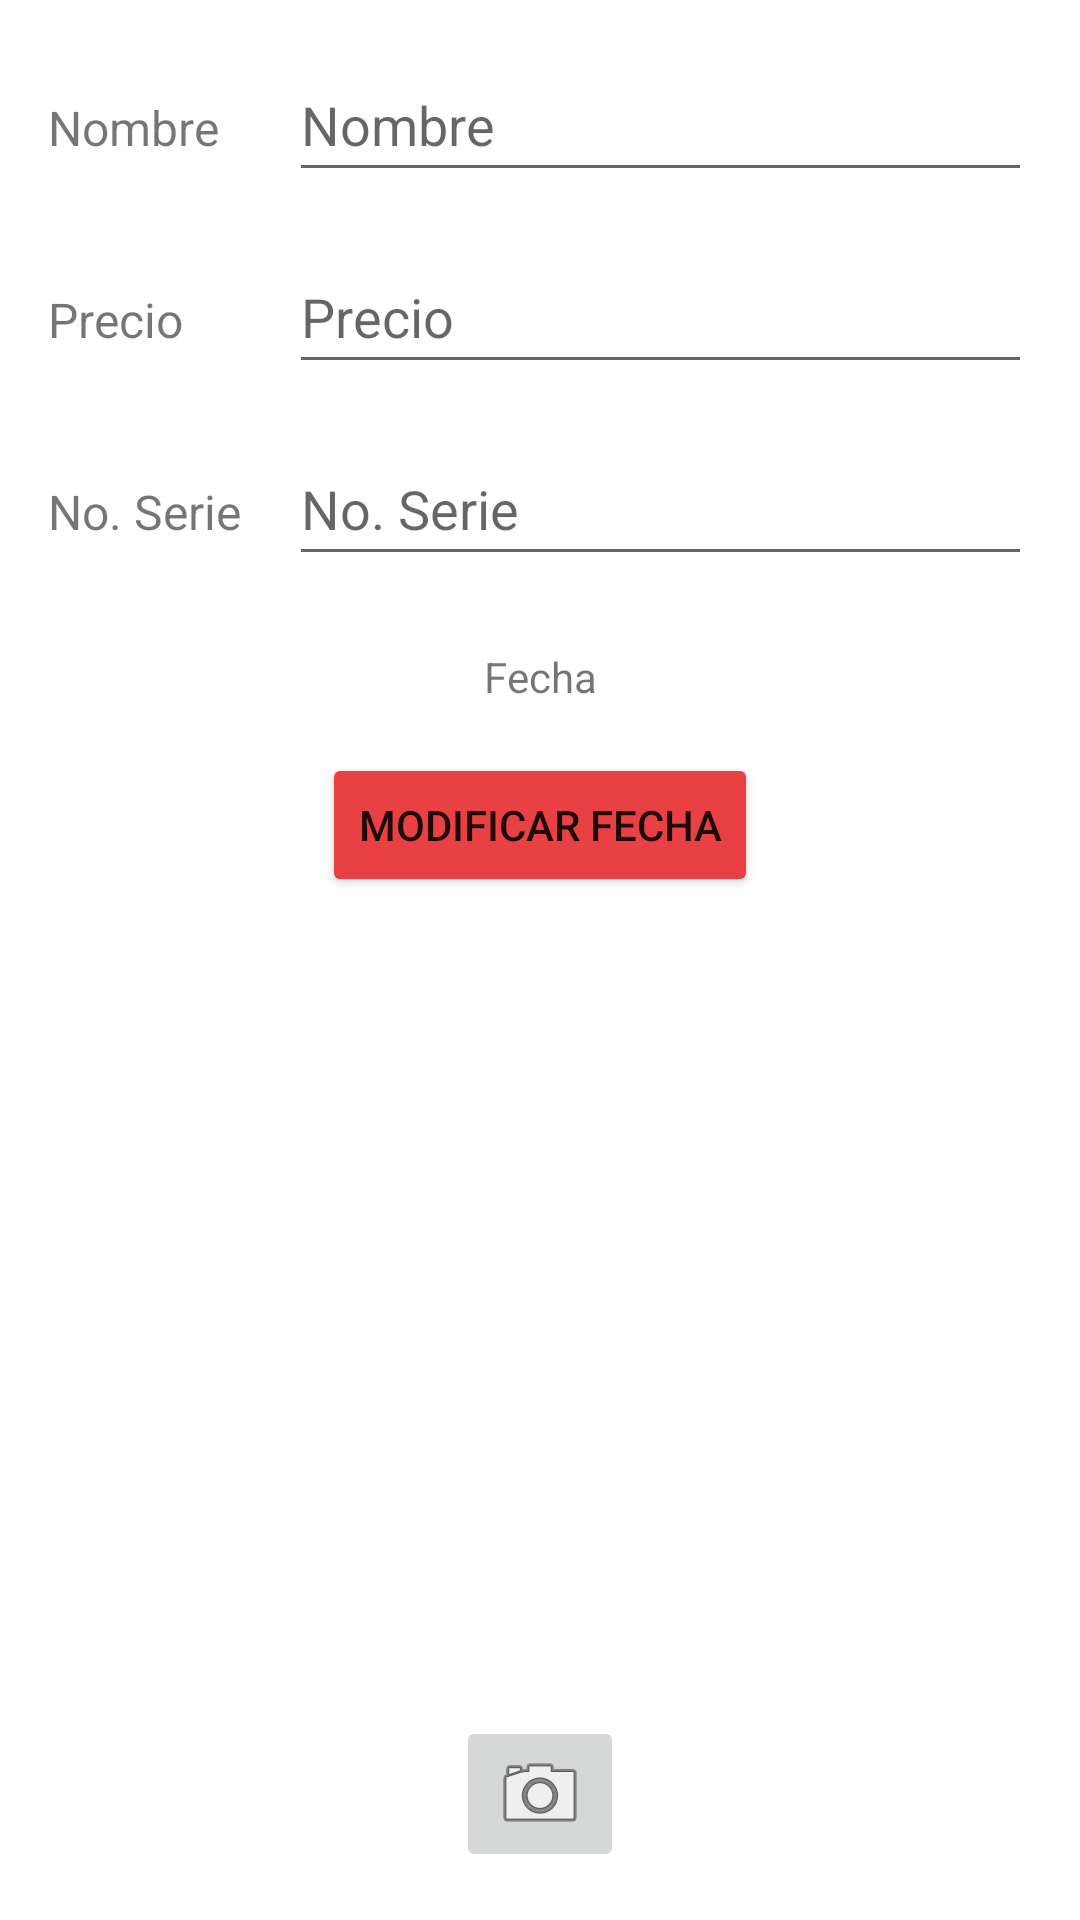

This screen was rendered from an Android layout file. Write that file and the resources it references.
<!-- AndroidManifest.xml: application theme Theme.Am_posesionista -->
<!-- res/layout/cosa_fragment.xml -->
<?xml version="1.0" encoding="utf-8"?>
<androidx.constraintlayout.widget.ConstraintLayout xmlns:android="http://schemas.android.com/apk/res/android"
    xmlns:app="http://schemas.android.com/apk/res-auto"
    xmlns:tools="http://schemas.android.com/tools"
    android:layout_width="match_parent"
    android:layout_height="match_parent">

    <TextView
        android:id="@+id/textView"
        android:layout_width="0dp"
        android:layout_height="wrap_content"
        android:layout_marginStart="16dp"
        android:text="@string/label_name"
        android:textSize="16sp"
        app:layout_constraintBaseline_toBaselineOf="@+id/campoNombreCosa"
        app:layout_constraintStart_toStartOf="parent" />

    <TextView
        android:id="@+id/textView2"
        android:layout_width="wrap_content"
        android:layout_height="wrap_content"
        android:layout_marginStart="16dp"
        android:text="@string/label_serialnum"
        android:textSize="16sp"
        app:layout_constraintBaseline_toBaselineOf="@+id/campoSerialCosa"
        app:layout_constraintStart_toStartOf="parent" />

    <TextView
        android:id="@+id/textView3"
        android:layout_width="wrap_content"
        android:layout_height="wrap_content"
        android:layout_marginStart="16dp"
        android:text="@string/label_price"
        android:textSize="16sp"
        app:layout_constraintBaseline_toBaselineOf="@+id/campoPrecioCosa"
        app:layout_constraintStart_toStartOf="parent" />

    <EditText
        android:id="@+id/campoNombreCosa"
        android:layout_width="0dp"
        android:layout_height="wrap_content"
        android:layout_marginTop="16dp"
        android:layout_marginEnd="16dp"
        android:ems="10"
        android:hint="@string/label_name"
        android:inputType="textPersonName"
        android:minHeight="48dp"
        app:layout_constraintEnd_toEndOf="parent"
        app:layout_constraintStart_toStartOf="@+id/campoPrecioCosa"
        app:layout_constraintTop_toTopOf="parent"
        tools:ignore="DuplicateSpeakableTextCheck" />

    <EditText
        android:id="@+id/campoSerialCosa"
        android:layout_width="0dp"
        android:layout_height="wrap_content"
        android:layout_marginStart="16dp"
        android:layout_marginTop="16dp"
        android:layout_marginEnd="16dp"
        android:ems="10"
        android:hint="@string/label_serialnum"
        android:inputType="textPersonName"
        android:minHeight="48dp"
        app:layout_constraintEnd_toEndOf="parent"
        app:layout_constraintStart_toEndOf="@+id/textView2"
        app:layout_constraintTop_toBottomOf="@+id/campoPrecioCosa"
        tools:ignore="DuplicateSpeakableTextCheck" />

    <EditText
        android:id="@+id/campoPrecioCosa"
        android:layout_width="0dp"
        android:layout_height="wrap_content"
        android:layout_marginTop="16dp"
        android:layout_marginEnd="16dp"
        android:ems="10"
        android:hint="@string/label_price"
        android:inputType="number"
        android:minHeight="48dp"
        app:layout_constraintEnd_toEndOf="parent"
        app:layout_constraintStart_toStartOf="@+id/campoSerialCosa"
        app:layout_constraintTop_toBottomOf="@+id/campoNombreCosa"
        tools:ignore="DuplicateSpeakableTextCheck" />

    <TextView
        android:id="@+id/labelFecha"
        android:layout_width="wrap_content"
        android:layout_height="wrap_content"
        android:layout_marginTop="24dp"
        android:text="@string/label_fecha"
        app:layout_constraintEnd_toEndOf="parent"
        app:layout_constraintHorizontal_bias="0.5"
        app:layout_constraintStart_toStartOf="parent"
        app:layout_constraintTop_toBottomOf="@+id/campoSerialCosa" />

    <Button
        android:id="@+id/button"
        android:layout_width="wrap_content"
        android:layout_height="wrap_content"
        android:layout_marginTop="16dp"
        android:backgroundTint="#E84043"
        android:text="@string/btn_fecha"
        app:layout_constraintEnd_toEndOf="parent"
        app:layout_constraintHorizontal_bias="0.5"
        app:layout_constraintStart_toStartOf="parent"
        app:layout_constraintTop_toBottomOf="@+id/labelFecha" />

    <ImageView
        android:id="@+id/foto_cosa"
        android:layout_width="233dp"
        android:layout_height="164dp"
        android:layout_marginBottom="32dp"
        app:layout_constraintBottom_toTopOf="@+id/btn_camara"
        app:layout_constraintEnd_toEndOf="parent"
        app:layout_constraintHorizontal_bias="0.5"
        app:layout_constraintStart_toStartOf="parent"
        tools:srcCompat="@tools:sample/backgrounds/scenic" />

    <ImageButton
        android:id="@+id/btn_camara"
        android:layout_width="wrap_content"
        android:layout_height="wrap_content"
        android:layout_marginBottom="16dp"
        app:layout_constraintBottom_toBottomOf="parent"
        app:layout_constraintEnd_toEndOf="parent"
        app:layout_constraintHorizontal_bias="0.5"
        app:layout_constraintStart_toStartOf="parent"
        app:srcCompat="@android:drawable/ic_menu_camera" />

</androidx.constraintlayout.widget.ConstraintLayout>
<!-- resources referenced by this layout -->
<resources>
  <string name="btn_fecha">Modificar Fecha</string>
  <string name="label_fecha">Fecha</string>
  <string name="label_name">Nombre</string>
  <string name="label_price">Precio</string>
  <string name="label_serialnum">No. Serie</string>
  <style name="Theme.Am_posesionista" parent="Theme.MaterialComponents.DayNight.DarkActionBar">
          
          <item name="colorPrimary">@color/purple_500</item>
          <item name="colorPrimaryVariant">@color/purple_700</item>
          <item name="colorOnPrimary">@color/white</item>
          
          <item name="colorSecondary">@color/teal_200</item>
          <item name="colorSecondaryVariant">@color/teal_700</item>
          <item name="colorOnSecondary">@color/black</item>
          
          <item name="android:statusBarColor" tools:targetApi="l">?attr/colorPrimaryVariant</item>
          
      </style>
  <!-- not gathered from this repository: default colours our renderer supplied (Android Studio template values) -->
  <color name="purple_500">#FF6200EE</color>
  <color name="purple_700">#FF3700B3</color>
  <color name="teal_200">#FF03DAC5</color>
  <color name="teal_700">#FF018786</color>
  <color name="black">#FF000000</color>
  <color name="white">#FFFFFFFF</color>
</resources>
